pico-8 play session: mixed d-pad (fixed 12-tick cycle)

[t = 6 s] mixed d-pad (1.2s cycle ×~5): → ← ↑ ↓ + 🅾/❎ taps, ~6s
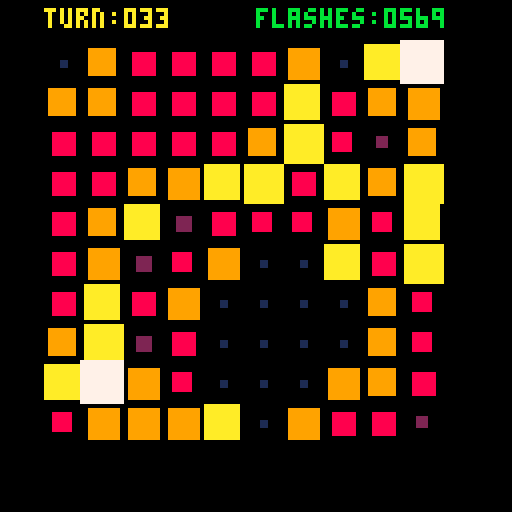
[t = 8 s] mixed d-pad (1.2s cycle ×~6): → ← ↑ ↓ + 🅾/❎ taps, ~8s
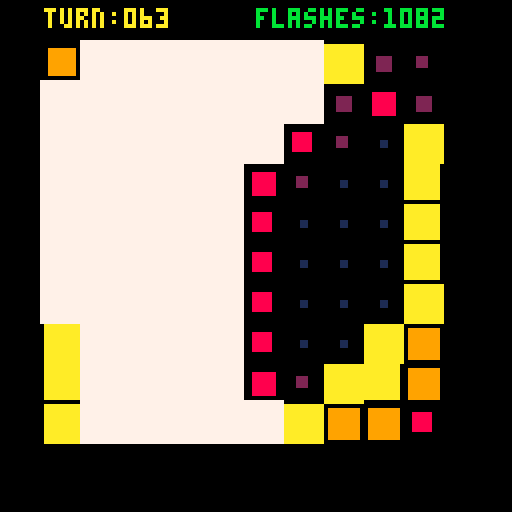

pico-8 cartridge
version 29
__lua__
--
-- by neil popham

function round(x)
 return flr(x+0.5)
end

function lpad(x,n)
 n=n or 2
 return sub("0000000"..x,-n)
end

function storedigits()
 cls()
 print("0123456789",0,0,7)
 pixels={}
 for n=0,9 do
  pixels[n+1]={}
  for x=1,3 do
   pixels[n+1][x]={}
   for y=1,7 do
    if pget(x-1+n*4,y-1)==7 then pixels[n+1][x][y]=1 end
   end
  end
 end
end

function drawstoreddigit(d,x,y,c,w,h)
 w=w or 4
 h=h or 4
 for px,a in pairs(pixels[d+1]) do
  for py,_ in pairs(a) do
   local x1=x+(px-1)*w
   local y1=y+(py-1)*h
   rectfill(x1,y1,x1+w-1,y1+h-1,c)
   --pset(x1,y1,9)
  end
 end
 return w*3
end

function drawstorednumber(n,x,y,c,w,h)
 w=w or 4
 h=h or 4
 local s=tostr(n)
 for i=1,#s do
  local w=drawstoreddigit(sub(s,i,i),x,y,c,w,h)
  x+=w+2
 end
end

function _init()

 storedigits()

 data={
  "5483143223",
  "2745854711",
  "5264556173",
  "6141336146",
  "6357385478",
  "4167524645",
  "2176841721",
  "6882881134",
  "4846848554",
  "5283751526",
 }

 data={
  "5251578181",
  "6158452313",
  "1818578571",
  "3844615143",
  "6857251244",
  "2375817613",
  "8883514435",
  "2321265735",
  "2857275182",
  "4821156644",
 }

 for y,row in pairs(data) do
   data[y] = split(row, "", true)
 end

 ticks=0
 total=0;
 limit=100;
 flashes=0
 turn=0
 totalat100=0
 offsets={};
 for x=-1,1 do
  for y=-1,1 do
   if not (x==0 and y==0) then
    add(offsets, {x, y})
   end
  end
 end

end

function _update()
 if ticks%3~=0 then return end
 ticks+=1
 if flashes==100 then return end
 turn+=1
 printh(turn.." "..total)
 queue={}
 flashes=0
 for y,row in pairs(data) do
  for x,_ in pairs(row) do
   data[y][x]+=1
   add(queue, {x, y})
  end
 end
 while #queue>0 do
  item=del(queue, queue[1])
  local x=item[1]
  local y=item[2]
  energy=data[y][x]
  if energy>9 then
   data[y][x]=0
   flashes+=1
   for offset in all(offsets) do
    oy=y+offset[2]
    if data[oy]~=nil then
     ox=x+offset[1]
     energy=data[oy][ox]==nil and 0 or data[oy][ox]
     if energy>0 then
      data[oy][ox]+=1
      add(queue,{ox, oy})
     end
    end
   end
  end
 end
 total+=flashes
 if turn==limit then
  totalat100=total
  printh("total:"..total)
 end
end

function _draw()
 cls(0)
 local cols={1,2,2,8,8,9,9,10,10}
 local x,y,row,energy
 for y,row in pairs(data) do
  for x,energy in pairs(row) do
   local sx=x*10
   local sy=y*10
   local size=energy==0 and 10 or energy
   --if (energy>0) then
    sx+=(ceil(5-size/2))
    sy+=(ceil(5-size/2))
   --end
   rectfill(sx,sy,sx+size,sy+size,energy==0 and 7 or cols[energy])
  end
 end
 if turn>=limit then
  --drawstorednumber(totalat100,30,91,8,4,4)
  --drawstorednumber(totalat100,30,90,14,4,4)
 end
 print("turn:"..lpad(turn,3),11,2,10)
 print("flashes:"..lpad(totalat100==0 and total or totalat100,4),64,2,11)
 --print(ticks,0,120,1)
 ticks+=1
end
